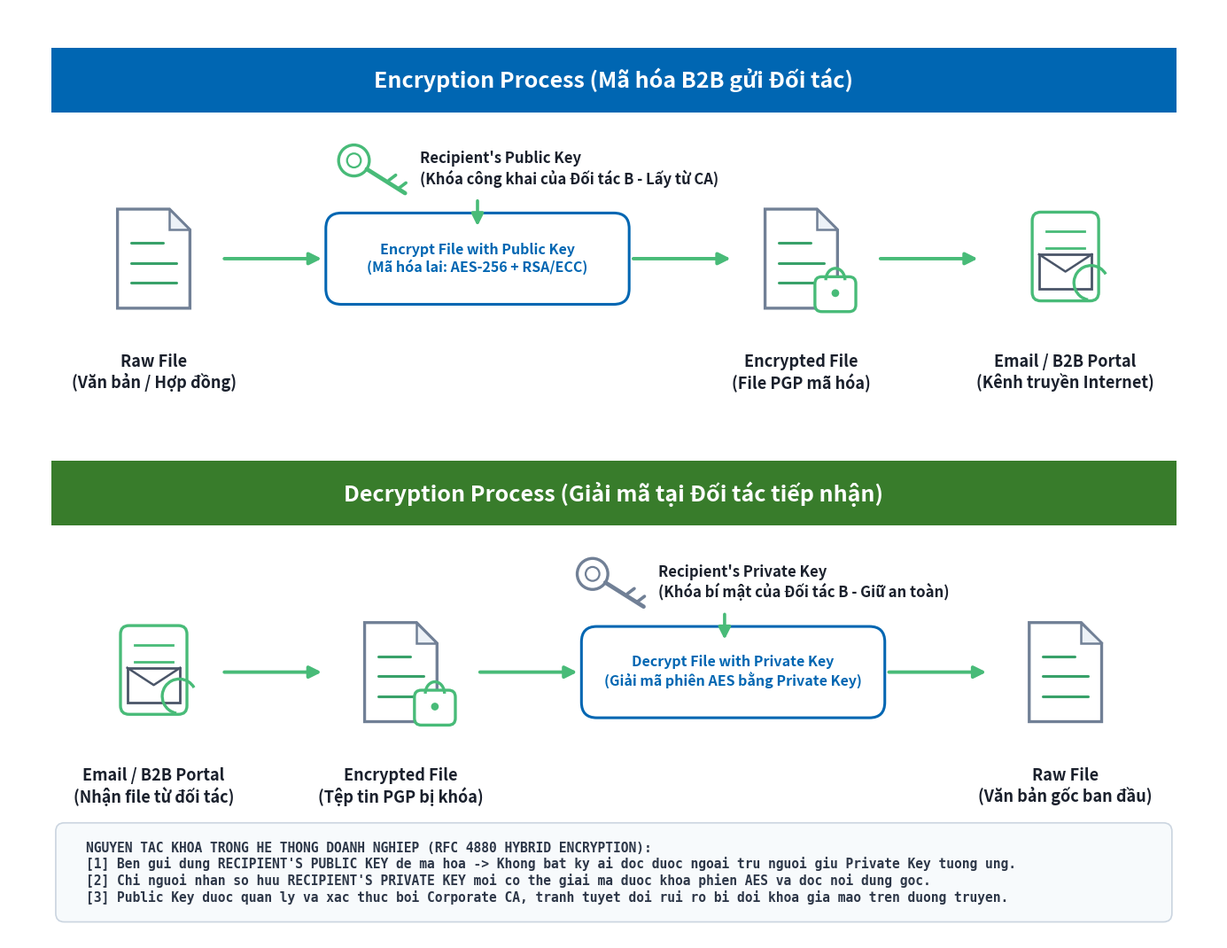
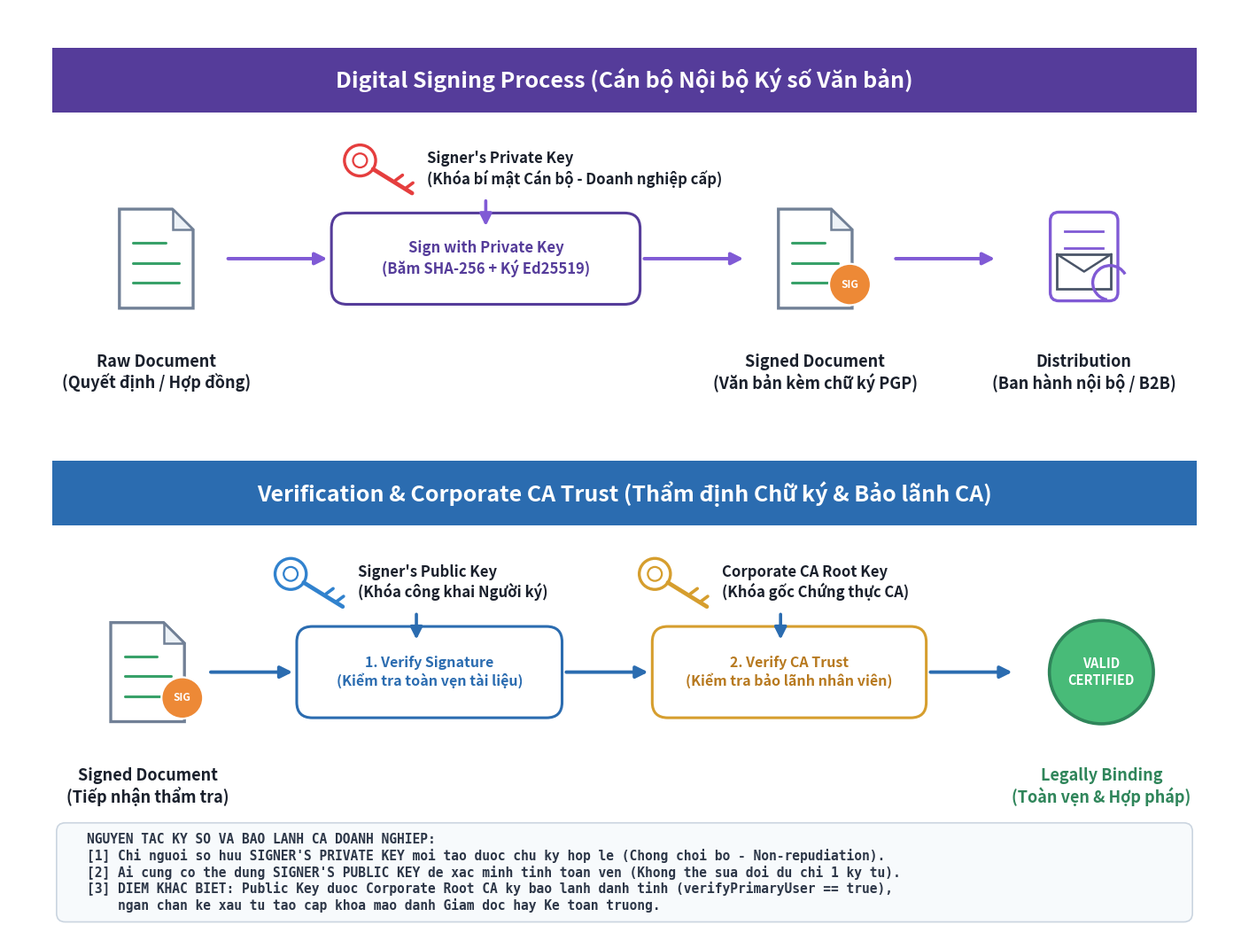

Source code (Python) for these figures, in order:
import matplotlib.pyplot as plt
import matplotlib.patches as patches
from matplotlib.patches import FancyBboxPatch, Polygon, Circle, Rectangle
import os

os.makedirs('diagrams', exist_ok=True)

def draw_document(ax, x, y, width=0.85, height=1.15, color='#718096', has_lines=True):
    """Vẽ icon tài liệu có góc gấp chuẩn như GoAnywhere MFT"""
    fold = 0.24
    pts = [
        [x - width/2, y - height/2],
        [x - width/2, y + height/2],
        [x + width/2 - fold, y + height/2],
        [x + width/2, y + height/2 - fold],
        [x + width/2, y - height/2]
    ]
    doc = Polygon(pts, closed=True, facecolor='white', edgecolor=color, linewidth=2.4, zorder=3)
    ax.add_patch(doc)
    # Góc gấp
    fold_pts = [
        [x + width/2 - fold, y + height/2],
        [x + width/2 - fold, y + height/2 - fold],
        [x + width/2, y + height/2 - fold]
    ]
    fold_poly = Polygon(fold_pts, closed=True, facecolor='#EDF2F7', edgecolor=color, linewidth=1.8, zorder=4)
    ax.add_patch(fold_poly)
    # Các dòng kẻ bên trong
    if has_lines:
        line_color = '#38A169'
        line_xs = [x - width/2 + 0.16, x + width/2 - 0.16]
        for i, ly in enumerate([y + 0.18, y - 0.05, y - 0.28]):
            ax.plot([line_xs[0], line_xs[1] - (0.16 if i==0 else 0)], [ly, ly], 
                    color=line_color, linewidth=2.2, zorder=4, solid_capstyle='round')

def draw_lock(ax, x, y, radius=0.25, color='#38A169'):
    """Vẽ icon ổ khóa bảo mật"""
    body = FancyBboxPatch((x - radius*0.8, y - radius*1.1), radius*1.6, radius*1.3,
                          boxstyle="round,pad=0.04,rounding_size=0.08",
                          facecolor='white', edgecolor=color, linewidth=2.4, zorder=5)
    ax.add_patch(body)
    shackle = patches.Arc((x, y + radius*0.2), radius*0.9, radius*1.1, angle=0, theta1=0, theta2=180,
                          color=color, linewidth=2.4, zorder=5)
    ax.add_patch(shackle)
    hole = Circle((x, y - radius*0.4), radius*0.18, facecolor=color, edgecolor='none', zorder=6)
    ax.add_patch(hole)

def draw_key(ax, x, y, color='#48BB78', label='Public Key', sublabel=''):
    """Vẽ icon chìa khóa nghiêng kèm nhãn phân biệt chủ sở hữu"""
    rad = 0.18
    ring = Circle((x - 0.25, y + 0.14), rad, facecolor='white', edgecolor=color, linewidth=2.4, zorder=5)
    ax.add_patch(ring)
    inner_ring = Circle((x - 0.25, y + 0.14), rad*0.45, facecolor='white', edgecolor=color, linewidth=1.6, zorder=6)
    ax.add_patch(inner_ring)
    # Shaft
    ax.plot([x - 0.1, x + 0.35], [y + 0.04, y - 0.24], color=color, linewidth=3.4, zorder=5, solid_capstyle='round')
    # Teeth
    ax.plot([x + 0.16, x + 0.24], [y - 0.09, y - 0.03], color=color, linewidth=2.6, zorder=5, solid_capstyle='round')
    ax.plot([x + 0.28, x + 0.36], [y - 0.18, y - 0.12], color=color, linewidth=2.6, zorder=5, solid_capstyle='round')
    
    # Text
    full_text = label
    if sublabel:
        full_text += f"\n{sublabel}"
    ax.text(x + 0.52, y + 0.04, full_text, fontsize=12, fontweight='bold', color='#1A202C',
            va='center', ha='left', zorder=6)

def draw_network_mail(ax, x, y, color='#48BB78'):
    """Vẽ icon Server/Email truyền nhận dữ liệu"""
    srv = FancyBboxPatch((x - 0.35, y - 0.45), 0.7, 0.95,
                         boxstyle="round,pad=0.04,rounding_size=0.1",
                         facecolor='white', edgecolor=color, linewidth=2.4, zorder=4)
    ax.add_patch(srv)
    ax.plot([x - 0.22, x + 0.22], [y + 0.32, y + 0.32], color=color, linewidth=2.0, zorder=5)
    ax.plot([x - 0.22, x + 0.22], [y + 0.12, y + 0.12], color=color, linewidth=2.0, zorder=5)
    ax.plot([x - 0.22, x + 0.22], [y - 0.12, y - 0.12], color=color, linewidth=2.0, zorder=5)
    
    # Envelope
    env_w = 0.62
    env_h = 0.4
    env_pts = [
        [x - env_w/2, y - 0.15 - env_h/2],
        [x - env_w/2, y - 0.15 + env_h/2],
        [x + env_w/2, y - 0.15 + env_h/2],
        [x + env_w/2, y - 0.15 - env_h/2]
    ]
    env = Polygon(env_pts, closed=True, facecolor='white', edgecolor='#4A5568', linewidth=2.0, zorder=6)
    ax.add_patch(env)
    ax.plot([x - env_w/2, x, x + env_w/2], [y - 0.15 + env_h/2, y - 0.15, y - 0.15 + env_h/2],
            color='#4A5568', linewidth=1.8, zorder=7)
    arc1 = patches.Arc((x + 0.3, y - 0.28), 0.4, 0.4, angle=30, theta1=0, theta2=230, color=color, linewidth=2.4, zorder=8)
    ax.add_patch(arc1)

def draw_arrow(ax, x1, y1, x2, y2, color='#48BB78', lw=2.8):
    """Mũi tên luồng dữ liệu chuẩn"""
    ax.annotate('', xy=(x2, y2), xytext=(x1, y1),
                arrowprops=dict(arrowstyle="-|>", color=color, lw=lw, mutation_scale=20),
                zorder=4)

# ==============================================================================
# SƠ ĐỒ 1: QUY TRÌNH MÃ HÓA & GIẢI MÃ PGP (ENCRYPTION & DECRYPTION FLOW)
# ==============================================================================
def create_encryption_decryption_diagram():
    fig, ax = plt.subplots(figsize=(14.2, 10.8), dpi=300)
    ax.set_xlim(0, 14.2)
    ax.set_ylim(0, 10.8)
    ax.axis('off')

    fig.patch.set_facecolor('#FFFFFF')
    ax.set_facecolor('#FFFFFF')

    # ------------------ TOP: ENCRYPTION PROCESS ------------------
    banner_enc = Rectangle((0.5, 9.6), 13.2, 0.75, facecolor='#0066B2', edgecolor='none', zorder=2)
    ax.add_patch(banner_enc)
    ax.text(7.1, 9.97, "Encryption Process (Mã hóa B2B gửi Đối tác)", fontsize=18, fontweight='bold',
            color='white', ha='center', va='center', zorder=3)

    # 1. Raw File (x=1.7)
    draw_document(ax, 1.7, 7.9)
    ax.text(1.7, 6.8, "Raw File\n(Văn bản / Hợp đồng)", fontsize=13, fontweight='bold', ha='center', va='top', color='#1A202C')

    draw_arrow(ax, 2.5, 7.9, 3.7, 7.9)

    # Key trên hộp Encrypt (x=5.5)
    draw_key(ax, 4.3, 8.9, color='#48BB78', label="Recipient's Public Key", sublabel="(Khóa công khai của Đối tác B - Lấy từ CA)")
    draw_arrow(ax, 5.5, 8.6, 5.5, 8.25, color='#48BB78', lw=2.6)

    # 2. Hộp Encrypt File
    box_enc = FancyBboxPatch((3.8, 7.45), 3.4, 0.9, boxstyle="round,pad=0.08,rounding_size=0.18",
                             facecolor='white', edgecolor='#0066B2', linewidth=2.2, zorder=3)
    ax.add_patch(box_enc)
    ax.text(5.5, 7.9, "Encrypt File with Public Key\n(Mã hóa lai: AES-256 + RSA/ECC)", fontsize=11.5, fontweight='bold',
            color='#0066B2', ha='center', va='center', zorder=4)

    draw_arrow(ax, 7.3, 7.9, 8.5, 7.9)

    # 3. Encrypted File (x=9.3)
    draw_document(ax, 9.3, 7.9)
    draw_lock(ax, 9.7, 7.6, radius=0.25, color='#48BB78')
    ax.text(9.3, 6.8, "Encrypted File\n(File PGP mã hóa)", fontsize=13, fontweight='bold', ha='center', va='top', color='#1A202C')

    draw_arrow(ax, 10.2, 7.9, 11.4, 7.9)

    # 4. Email / B2B Portal (x=12.4)
    draw_network_mail(ax, 12.4, 7.9, color='#48BB78')
    ax.text(12.4, 6.8, "Email / B2B Portal\n(Kênh truyền Internet)", fontsize=13, fontweight='bold', ha='center', va='top', color='#1A202C')

    # ------------------ BOTTOM: DECRYPTION PROCESS ------------------
    banner_dec = Rectangle((0.5, 4.8), 13.2, 0.75, facecolor='#387C2B', edgecolor='none', zorder=2)
    ax.add_patch(banner_dec)
    ax.text(7.1, 5.17, "Decryption Process (Giải mã tại Đối tác tiếp nhận)", fontsize=18, fontweight='bold',
            color='white', ha='center', va='center', zorder=3)

    # 1. Kênh truyền (x=1.7)
    draw_network_mail(ax, 1.7, 3.1, color='#48BB78')
    ax.text(1.7, 2.0, "Email / B2B Portal\n(Nhận file từ đối tác)", fontsize=13, fontweight='bold', ha='center', va='top', color='#1A202C')

    draw_arrow(ax, 2.5, 3.1, 3.7, 3.1)

    # 2. Encrypted File (x=4.6)
    draw_document(ax, 4.6, 3.1)
    draw_lock(ax, 5.0, 2.8, radius=0.25, color='#48BB78')
    ax.text(4.6, 2.0, "Encrypted File\n(Tệp tin PGP bị khóa)", fontsize=13, fontweight='bold', ha='center', va='top', color='#1A202C')

    draw_arrow(ax, 5.5, 3.1, 6.7, 3.1)

    # Key trên hộp Decrypt (x=8.4)
    draw_key(ax, 7.1, 4.1, color='#718096', label="Recipient's Private Key", sublabel="(Khóa bí mật của Đối tác B - Giữ an toàn)")
    draw_arrow(ax, 8.4, 3.8, 8.4, 3.45, color='#48BB78', lw=2.6)

    # 3. Hộp Decrypt File
    box_dec = FancyBboxPatch((6.8, 2.65), 3.4, 0.9, boxstyle="round,pad=0.08,rounding_size=0.18",
                             facecolor='white', edgecolor='#0066B2', linewidth=2.2, zorder=3)
    ax.add_patch(box_dec)
    ax.text(8.5, 3.1, "Decrypt File with Private Key\n(Giải mã phiên AES bằng Private Key)", fontsize=11.5, fontweight='bold',
            color='#0066B2', ha='center', va='center', zorder=4)

    draw_arrow(ax, 10.3, 3.1, 11.5, 3.1)

    # 4. Raw File (x=12.4)
    draw_document(ax, 12.4, 3.1)
    ax.text(12.4, 2.0, "Raw File\n(Văn bản gốc ban đầu)", fontsize=13, fontweight='bold', ha='center', va='top', color='#1A202C')

    # Footer Box ghi chú
    footer_box = FancyBboxPatch((0.6, 0.25), 13.0, 1.05, boxstyle="round,pad=0.05,rounding_size=0.1",
                                facecolor='#F7FAFC', edgecolor='#CBD5E0', linewidth=1.2, zorder=2)
    ax.add_patch(footer_box)
    note_txt = (
        "NGUYEN TAC KHOA TRONG HE THONG DOANH NGHIEP (RFC 4880 HYBRID ENCRYPTION):\n"
        "[1] Ben gui dung RECIPIENT'S PUBLIC KEY de ma hoa -> Khong bat ky ai doc duoc ngoai tru nguoi giu Private Key tuong ung.\n"
        "[2] Chi nguoi nhan so huu RECIPIENT'S PRIVATE KEY moi co the giai ma duoc khoa phien AES va doc noi dung goc.\n"
        "[3] Public Key duoc quan ly va xac thuc boi Corporate CA, tranh tuyet doi rui ro bi doi khoa gia mao tren duong truyen."
    )
    ax.text(0.9, 0.77, note_txt, fontsize=10.5, color='#2D3748', va='center', ha='left', zorder=3, family='monospace', fontweight='bold')

    plt.tight_layout()
    output_path = 'diagrams/pgp_encryption_decryption_flow.png'
    plt.savefig(output_path, bbox_inches='tight', dpi=300)
    plt.close()
    print("Regenerated:", output_path)

# ==============================================================================
# SƠ ĐỒ 2: QUY TRÌNH KÝ SỐ VÀ BẢO LÃNH CA (SIGNING & CA TRUST FLOW)
# ==============================================================================
def create_signing_verification_diagram():
    fig, ax = plt.subplots(figsize=(14.2, 10.8), dpi=300)
    ax.set_xlim(0, 14.2)
    ax.set_ylim(0, 10.8)
    ax.axis('off')

    fig.patch.set_facecolor('#FFFFFF')
    ax.set_facecolor('#FFFFFF')

    # ------------------ TOP: SIGNING PROCESS ------------------
    banner_sign = Rectangle((0.5, 9.6), 13.2, 0.75, facecolor='#553C9A', edgecolor='none', zorder=2)
    ax.add_patch(banner_sign)
    ax.text(7.1, 9.97, "Digital Signing Process (Cán bộ Nội bộ Ký số Văn bản)", fontsize=18, fontweight='bold',
            color='white', ha='center', va='center', zorder=3)

    # 1. Raw Document (x=1.7)
    draw_document(ax, 1.7, 7.9)
    ax.text(1.7, 6.8, "Raw Document\n(Quyết định / Hợp đồng)", fontsize=13, fontweight='bold', ha='center', va='top', color='#1A202C')

    draw_arrow(ax, 2.5, 7.9, 3.7, 7.9, color='#805AD5')

    # Key trên hộp Sign
    draw_key(ax, 4.3, 8.9, color='#E53E3E', label="Signer's Private Key", sublabel="(Khóa bí mật Cán bộ - Doanh nghiệp cấp)")
    draw_arrow(ax, 5.5, 8.6, 5.5, 8.25, color='#805AD5', lw=2.6)

    # 2. Hộp Sign with Private Key
    box_sign = FancyBboxPatch((3.8, 7.45), 3.4, 0.9, boxstyle="round,pad=0.08,rounding_size=0.18",
                              facecolor='white', edgecolor='#553C9A', linewidth=2.2, zorder=3)
    ax.add_patch(box_sign)
    ax.text(5.5, 7.9, "Sign with Private Key\n(Băm SHA-256 + Ký Ed25519)", fontsize=12, fontweight='bold',
            color='#553C9A', ha='center', va='center', zorder=4)

    draw_arrow(ax, 7.3, 7.9, 8.5, 7.9, color='#805AD5')

    # 3. Signed Document (x=9.3)
    draw_document(ax, 9.3, 7.9)
    stamp = Circle((9.7, 7.6), 0.24, facecolor='#ED8936', edgecolor='white', linewidth=1.6, zorder=5)
    ax.add_patch(stamp)
    ax.text(9.7, 7.6, "SIG", fontsize=8.5, fontweight='bold', color='white', ha='center', va='center', zorder=6)
    ax.text(9.3, 6.8, "Signed Document\n(Văn bản kèm chữ ký PGP)", fontsize=13, fontweight='bold', ha='center', va='top', color='#1A202C')

    draw_arrow(ax, 10.2, 7.9, 11.4, 7.9, color='#805AD5')

    # 4. Distribution (x=12.4)
    draw_network_mail(ax, 12.4, 7.9, color='#805AD5')
    ax.text(12.4, 6.8, "Distribution\n(Ban hành nội bộ / B2B)", fontsize=13, fontweight='bold', ha='center', va='top', color='#1A202C')

    # ------------------ BOTTOM: VERIFICATION & CA TRUST ------------------
    banner_ver = Rectangle((0.5, 4.8), 13.2, 0.75, facecolor='#2B6CB0', edgecolor='none', zorder=2)
    ax.add_patch(banner_ver)
    ax.text(7.1, 5.17, "Verification & Corporate CA Trust (Thẩm định Chữ ký & Bảo lãnh CA)", fontsize=18, fontweight='bold',
            color='white', ha='center', va='center', zorder=3)

    # 1. Signed Document tiếp nhận (x=1.6)
    draw_document(ax, 1.6, 3.1)
    stamp2 = Circle((2.0, 2.8), 0.24, facecolor='#ED8936', edgecolor='white', linewidth=1.6, zorder=5)
    ax.add_patch(stamp2)
    ax.text(2.0, 2.8, "SIG", fontsize=8.5, fontweight='bold', color='white', ha='center', va='center', zorder=6)
    ax.text(1.6, 2.0, "Signed Document\n(Tiếp nhận thẩm tra)", fontsize=13, fontweight='bold', ha='center', va='top', color='#1A202C')

    draw_arrow(ax, 2.3, 3.1, 3.3, 3.1, color='#2B6CB0')

    # Key trên hộp Bước 1
    draw_key(ax, 3.5, 4.1, color='#3182CE', label="Signer's Public Key", sublabel="(Khóa công khai Người ký)")
    draw_arrow(ax, 4.7, 3.8, 4.7, 3.45, color='#2B6CB0', lw=2.6)

    # 2. Hộp Bước 1: Verify Signature
    box_ver1 = FancyBboxPatch((3.4, 2.65), 2.9, 0.9, boxstyle="round,pad=0.08,rounding_size=0.18",
                              facecolor='white', edgecolor='#2B6CB0', linewidth=2.2, zorder=3)
    ax.add_patch(box_ver1)
    ax.text(4.85, 3.1, "1. Verify Signature\n(Kiểm tra toàn vẹn tài liệu)", fontsize=11.5, fontweight='bold',
            color='#2B6CB0', ha='center', va='center', zorder=4)

    draw_arrow(ax, 6.4, 3.1, 7.4, 3.1, color='#2B6CB0')

    # Key trên hộp Bước 2
    draw_key(ax, 7.7, 4.1, color='#D69E2E', label="Corporate CA Root Key", sublabel="(Khóa gốc Chứng thực CA)")
    draw_arrow(ax, 8.9, 3.8, 8.9, 3.45, color='#2B6CB0', lw=2.6)

    # 3. Hộp Bước 2: Verify CA Trust
    box_ver2 = FancyBboxPatch((7.5, 2.65), 3.0, 0.9, boxstyle="round,pad=0.08,rounding_size=0.18",
                              facecolor='white', edgecolor='#D69E2E', linewidth=2.2, zorder=3)
    ax.add_patch(box_ver2)
    ax.text(9.0, 3.1, "2. Verify CA Trust\n(Kiểm tra bảo lãnh nhân viên)", fontsize=11.5, fontweight='bold',
            color='#B7791F', ha='center', va='center', zorder=4)

    draw_arrow(ax, 10.6, 3.1, 11.6, 3.1, color='#2B6CB0')

    # 4. Verified Badge (x=12.6)
    badge = Circle((12.6, 3.1), 0.6, facecolor='#48BB78', edgecolor='#2F855A', linewidth=2.6, zorder=4)
    ax.add_patch(badge)
    ax.text(12.6, 3.1, "VALID\nCERTIFIED", fontsize=10.5, fontweight='bold', color='white', ha='center', va='center', zorder=5)
    ax.text(12.6, 2.0, "Legally Binding\n(Toàn vẹn & Hợp pháp)", fontsize=13, fontweight='bold', ha='center', va='top', color='#2F855A')

    # Footer Box ghi chú
    footer_box = FancyBboxPatch((0.6, 0.25), 13.0, 1.05, boxstyle="round,pad=0.05,rounding_size=0.1",
                                facecolor='#F7FAFC', edgecolor='#CBD5E0', linewidth=1.2, zorder=2)
    ax.add_patch(footer_box)
    note_txt = (
        "NGUYEN TAC KY SO VA BAO LANH CA DOANH NGHIEP:\n"
        "[1] Chi nguoi so huu SIGNER'S PRIVATE KEY moi tao duoc chu ky hop le (Chong choi bo - Non-repudiation).\n"
        "[2] Ai cung co the dung SIGNER'S PUBLIC KEY de xac minh tinh toan ven (Khong the sua doi du chi 1 ky tu).\n"
        "[3] DIEM KHAC BIET: Public Key duoc Corporate Root CA ky bao lanh danh tinh (verifyPrimaryUser == true),\n"
        "    ngan chan ke xau tu tao cap khoa mao danh Giam doc hay Ke toan truong."
    )
    ax.text(0.9, 0.77, note_txt, fontsize=10.5, color='#2D3748', va='center', ha='left', zorder=3, family='monospace', fontweight='bold')

    plt.tight_layout()
    output_path = 'diagrams/pgp_digital_signing_verification_flow.png'
    plt.savefig(output_path, bbox_inches='tight', dpi=300)
    plt.close()
    print("Regenerated:", output_path)

if __name__ == '__main__':
    create_encryption_decryption_diagram()
    create_signing_verification_diagram()
